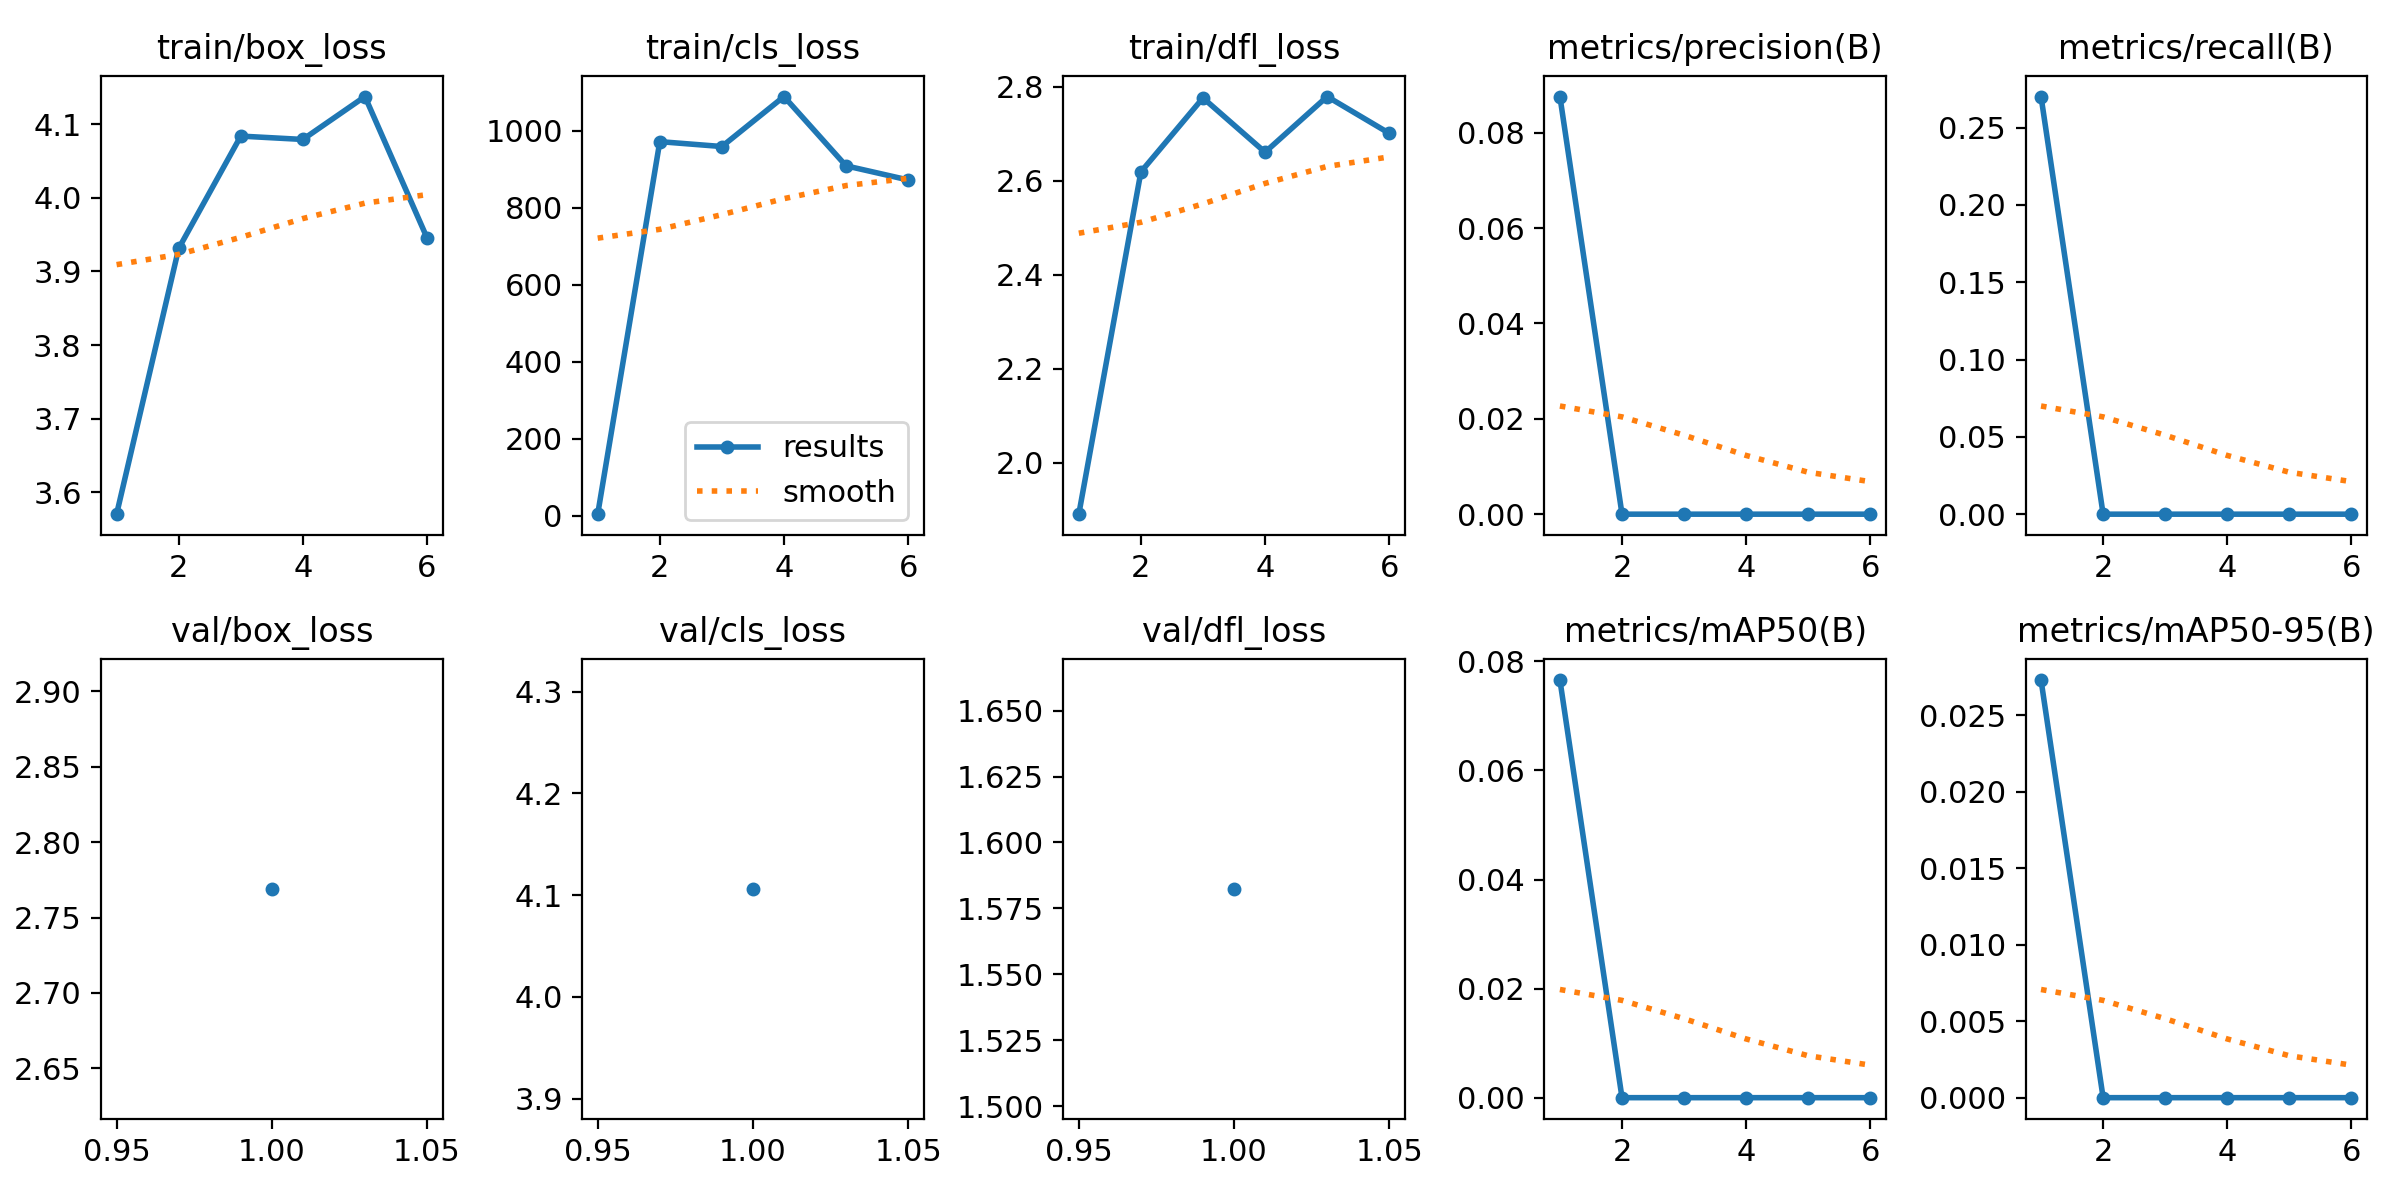

Values plotted in this chart, from the file beside it:
epoch, time, train/box_loss, train/cls_loss, train/dfl_loss, metrics/precision(B), metrics/recall(B), metrics/mAP50(B), metrics/mAP50-95(B), val/box_loss, val/cls_loss, val/dfl_loss, lr/pg0, lr/pg1, lr/pg2
1, 66.72, 3.57, 4.256, 1.891, 0.08758, 0.2701, 0.07658, 0.02731, 2.769, 4.106, 1.582, 0.0802, 0.0022, 0.0022
2, 97.8, 3.931, 971.4, 2.619, 0, 0, 0, 0, nan, nan, nan, 0.05905, 0.004054, 0.004054
3, 126.7, 4.084, 958.7, 2.777, 0, 0, 0, 0, nan, nan, nan, 0.03745, 0.005454, 0.005454
4, 136.3, 4.079, 1088, 2.661, 0, 0, 0, 0, nan, nan, nan, 0.0154, 0.006397, 0.006397
5, 146.3, 4.138, 908.6, 2.78, 0, 0, 0, 0, nan, nan, nan, 0.00604, 0.00604, 0.00604
6, 156.5, 3.946, 871.9, 2.701, 0, 0, 0, 0, nan, nan, nan, 0.00505, 0.00505, 0.00505
